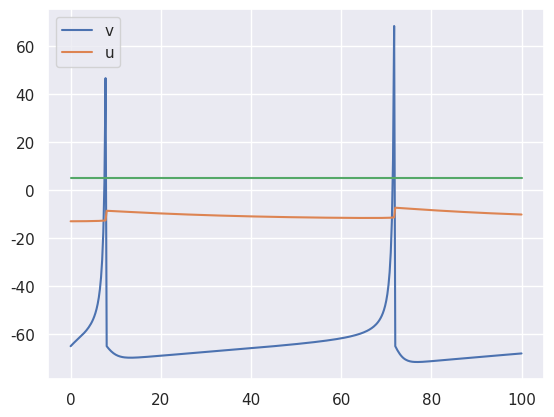

The matplotlib source for this figure:
"""
Neuron connection

[redacted]

Goal: 
    Connect two or more Izhikevich neuron using Tsodyks and Markram synapse
    
Regular Spiking neuron parameters:
    'params': {'a': 0.02, 'b': 0.2, 'c': -65, 'd': 8}, 
    'current_value': 10,
    'current_start': 100,
    'current_finish':  900,
    'voltage_pick': 30,
    'simulation_time': 100,
    'time_step': 0.1,
    'neuron_type': 'excitatory',
    'initial_voltage': -65
"""

import numpy as np
import matplotlib.pyplot as plt
import seaborn as sns

sns.set()

# =============================================================================
# Equations
# =============================================================================
# Izhikevich neuron equations
def dvdt(v, u, I):
    return 0.04*v**2 + 5*v + 140 - u + I

def dudt(v,u):
    return a*(b*v - u)

# Tsodyks and Markram synapse equations
def x_eq(x, t_d, u, delta):
    # fraction of the neurotransmitter resources that remain available after synaptic transmission
    return -(1-x)/t_d - u*x*delta

def u_eq(u, t_f, U, delta):
    # fraction of available neurotransmitter resources ready to be used
    return -(u/t_f) + U*(1 - u)*delta
    
def I_eq(I, t_s, A, u, x, delta):
    # post-synaptic current
    return -(I/t_s) + A*u*x*delta

# =============================================================================
# Simulation
# =============================================================================

# Time array    
t = 100
dt = 0.25
time = np.arange(0, t + dt, dt)

# Simulation parameters
initial_voltage = -65
initial_current = 5
peak_voltage = 30

# Neuron parameters
# neuron_params = {'a': 0.02, 'b': 0.2, 'c': -65, 'd': 8}
neuron_params = {'a': 0.02, 'b': 0.2, 'c': -65, 'd': 4}

v = np.zeros(len(time))
u = np.zeros(len(time))
I = np.ones(len(time))*initial_current
fired = np.zeros(len(time))

for i in range(1, len(time)):    
    # Izhikevich neuron - RS Neuron
    a = neuron_params['a']
    b = neuron_params['b']
    c = neuron_params['c'] 
    d = neuron_params['d'] 
    
    v[0] = initial_voltage
    u[0] = b*v[0]
    
    v_aux = v[i - 1]
    u_aux = u[i - 1]
    I_aux = I[i - 1]
    
    
    if (v_aux >= peak_voltage):
        v_aux = v[i]
        v[i] = c
        u[i] = u_aux + d
        fired[i] = 1
       
    else:            
        # solve using Euler
        dv = dvdt(v_aux, u_aux, I_aux)
        du = dudt(v_aux, u_aux)
        v[i] = v_aux + dv*dt
        u[i] = u_aux + du*dt
    
plt.plot(time, v)
plt.plot(time, u)    
plt.plot(time, I)
plt.legend('vu', ncol=1, loc='upper left');
    


